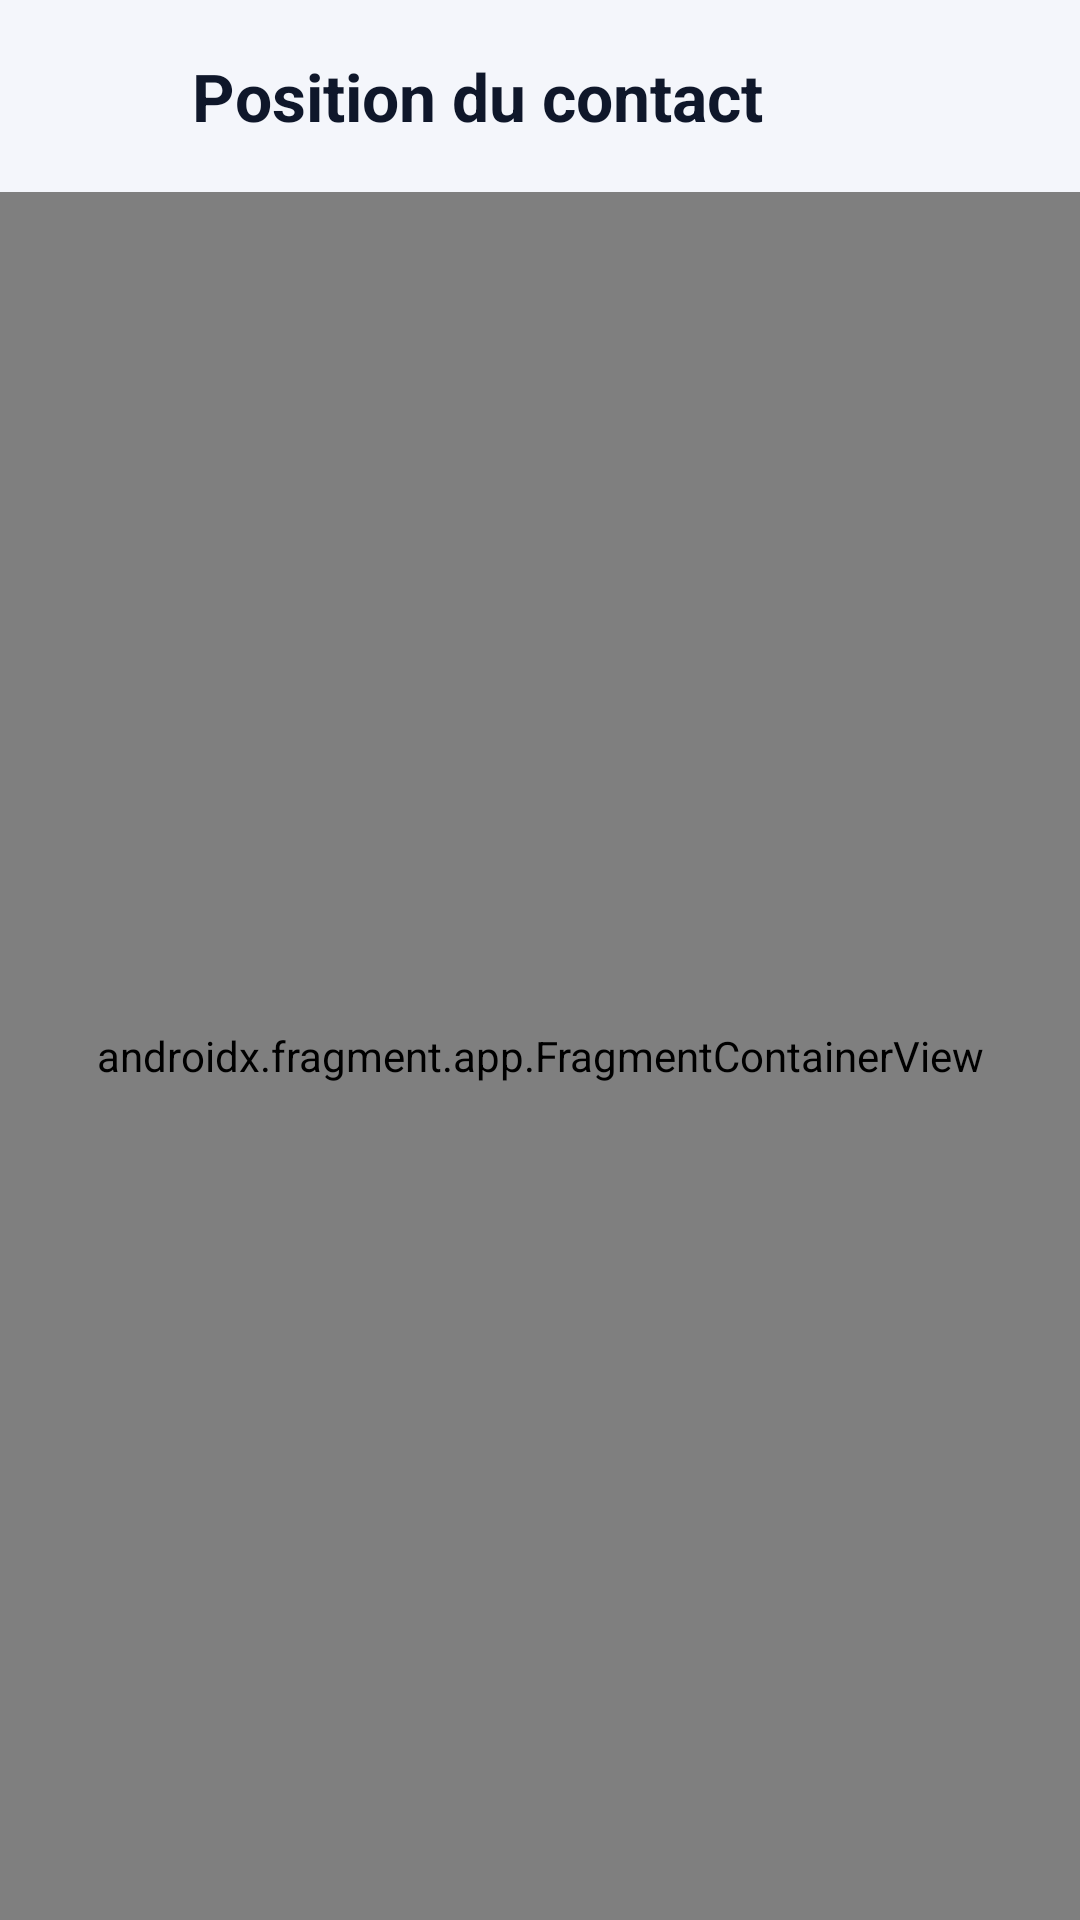

This screen was rendered from an Android layout file. Write that file and the resources it references.
<!-- AndroidManifest.xml: application theme Theme.ContactsV3 -->
<!-- res/layout/fragment_carte_contact.xml -->
<?xml version="1.0" encoding="utf-8"?>
<LinearLayout xmlns:android="http://schemas.android.com/apk/res/android"
    xmlns:app="http://schemas.android.com/apk/res-auto"
    android:layout_width="match_parent"
    android:layout_height="match_parent"
    android:orientation="vertical">

    
    <LinearLayout
        android:layout_width="match_parent"
        android:layout_height="wrap_content"
        android:gravity="center_vertical"
        android:orientation="horizontal"
        android:paddingStart="8dp"
        android:paddingTop="8dp"
        android:paddingEnd="16dp"
        android:paddingBottom="8dp">

        <ImageButton
            android:id="@+id/btn_retour"
            android:layout_width="48dp"
            android:layout_height="48dp"
            android:background="?attr/selectableItemBackgroundBorderless"
            android:contentDescription="@string/desc_retour"
            android:src="@drawable/ic_arrow_back"
            app:tint="@color/ink" />

        <TextView
            android:id="@+id/txt_carte_titre"
            android:layout_width="0dp"
            android:layout_height="wrap_content"
            android:layout_marginStart="8dp"
            android:layout_weight="1"
            android:ellipsize="end"
            android:maxLines="1"
            android:text="@string/titre_carte"
            android:textColor="@color/ink"
            android:textSize="22sp"
            android:textStyle="bold" />
    </LinearLayout>

    <FrameLayout
        android:layout_width="match_parent"
        android:layout_height="0dp"
        android:layout_weight="1">

        
        <androidx.fragment.app.FragmentContainerView
            android:id="@+id/map"
            android:name="com.google.android.gms.maps.SupportMapFragment"
            android:layout_width="match_parent"
            android:layout_height="match_parent" />

        
        <TextView
            android:id="@+id/txt_carte_message"
            android:layout_width="match_parent"
            android:layout_height="match_parent"
            android:background="@color/bg"
            android:gravity="center"
            android:padding="32dp"
            android:textColor="@color/muted"
            android:textSize="17sp"
            android:visibility="gone" />
    </FrameLayout>

</LinearLayout>
<!-- resources referenced by this layout -->
<resources>
  <color name="bg">#F4F6FB</color>
  <color name="ink">#0F172A</color>
  <color name="muted">#64748B</color>
  <string name="desc_retour">Retour à la fiche du contact</string>
  <string name="titre_carte">Position du contact</string>
  <style name="Theme.ContactsV3" parent="Theme.MaterialComponents.Light.NoActionBar">
          <item name="colorPrimary">@color/primary</item>
          <item name="colorPrimaryVariant">@color/primary_dark</item>
          <item name="colorOnPrimary">@android:color/white</item>
          <item name="colorSecondary">@color/primary</item>
          <item name="colorError">@color/danger</item>
          <item name="android:windowBackground">@color/bg</item>
          <item name="android:statusBarColor">@color/bg</item>
          <item name="android:navigationBarColor">@color/bg</item>
          <item name="android:windowLightStatusBar">true</item>
      </style>
  <color name="primary">#2563EB</color>
  <color name="primary_dark">#1D4ED8</color>
  <color name="danger">#DC2626</color>
</resources>
